Run: headless pygame with SDL's dummy video driver; simulated clock (each Clock.tick advances the game by its frame time, no real sleeping); random seed 0; keys injected as events and as key.get_pressed() state; mouse plan: one left click at the window centre at the start of phase 2, then a move to the lower-right quarter at the start of phase 3.
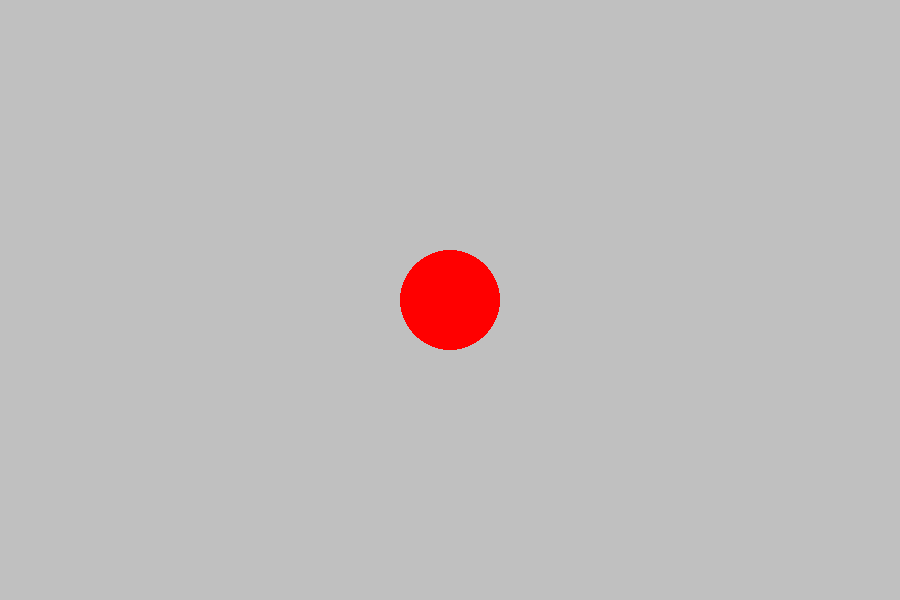
Frame 1 of 4 · flips 1–60 · no input
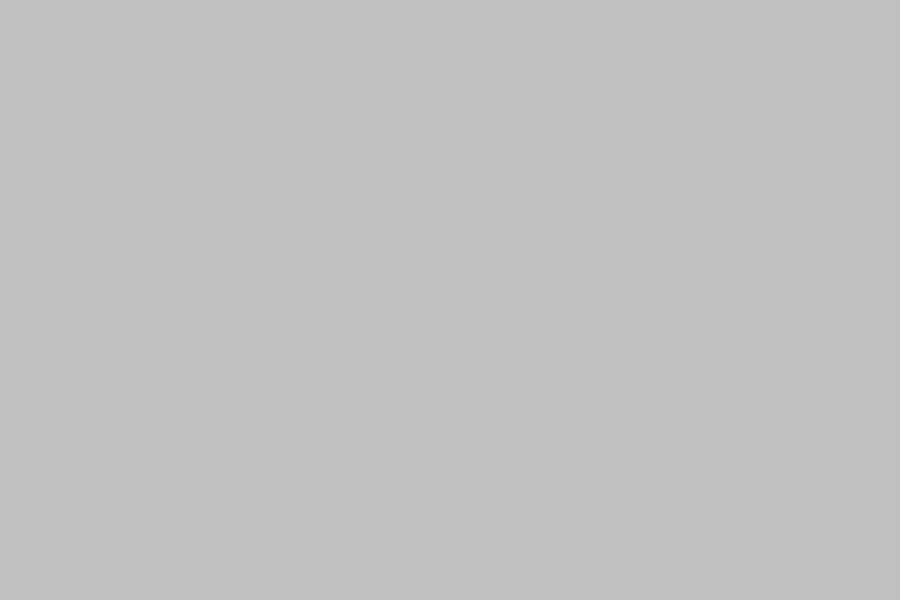
Frame 2 of 4 · flips 61–180 · clicked the window centre · tapped SPACE, RETURN · held RIGHT (→), D
Frame 3 of 4 · flips 181–300 · moved the mouse to the lower-right quarter · held DOWN (↓), S · screen unchanged from frame 2, image omitted
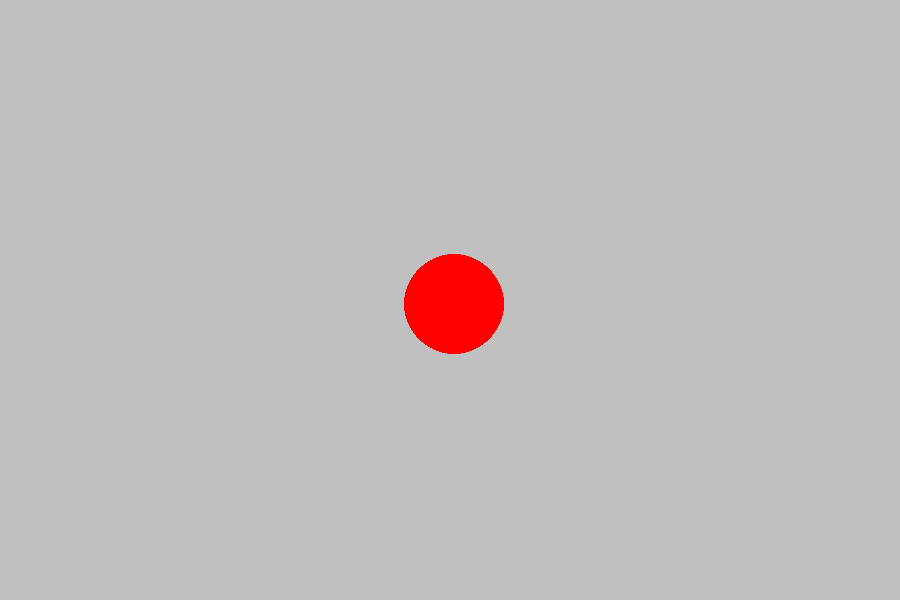
Frame 4 of 4 · flips 301–420 · held LEFT (←), A, UP (↑), W

The pygame program that drew these frames:

import pygame


# Pygame Setup Stuff
pygame.init()
WINDOW_WIDTH = 900
WINDOW_HEIGHT = 600
screen = pygame.display.set_mode((WINDOW_WIDTH, WINDOW_HEIGHT))  # Game Window
pygame.display.set_caption('FISGAME')
clock = pygame.time.Clock()
running = True

dt = 0  # delta time
player_pos = pygame.Vector2(screen.get_width()/2, screen.get_height() / 2)

while running:
    # poll for events
    # pygame.quit() event means the user clicked the X to close the window
    for event in pygame.event.get():
        if event.type == pygame.QUIT:
            # it means they clicked in the X
            running = False

    # PICK THE SCREEN COLOR
    screen.fill("silver")
    '''
    # UNDERSTAND COORDINATES
    # TOP-LEFT IS 0,0
    # AS WE GO -> X INCREASES IF WE GO DOWN Y INCREASES

    # DRAW A LINE
    # SCREEN, COLOR, STARTING POINT (X,Y), ENDING POINT (X,Y), THICKNESS
    pygame.draw.line(screen, "yellow", (50, 50), (800, 50), 10)

    # DRAW A CIRCLE
    # SCREEN, COLOR, (TOP-LEFT X, TOP-LEFT Y, WIDTH, HEIGHT) THICKNESS 0=FILLALL
    pygame.draw.circle(screen, "orange", (500, 500), 40, 10)

    # DRAW A RECTANGLE
    # SCREEN, COLOR, CENTER POINT (X,Y), RADIUS, THICKNESS 0=FILLALL
    pygame.draw.rect(screen, "purple", (100, 400, 100, 100), 10)
    '''
    # RENDER OUR GAME HERE
    pygame.draw.circle(screen, "red", player_pos, 50)

    # MOVE OUR CIRCLE
    keys = pygame.key.get_pressed()

    # UP OR DOWN IS Y
    if keys[pygame.K_UP]:
        player_pos.y -= 300 * dt
    if keys[pygame.K_DOWN]:
        player_pos.y += 300 * dt

    # LEFT OR RIGHT IS X
    if keys[pygame.K_LEFT]:
        player_pos.x -= 300 * dt
    if keys[pygame.K_RIGHT]:
        player_pos.x += 300 * dt

    # CHECK TO SEE IF MOUSE HAS BEEN PRESSED
    if pygame.mouse.get_pressed()[2]:
        # MOVE THE CIRCLE
        if event.type == pygame.MOUSEMOTION:
            pos = pygame.mouse.get_pos()
            player_pos.x = pos[0]
            player_pos.y = pos[1]

    '''
    # USE THE MOUSE
    if event.type == pygame.MOUSEBUTTONDOWN:
        # print(event)
        pos = pygame.mouse.get_pos()
        # MOVE THE CIRCLE
        player_pos.x = pos[0]
        player_pos.y = pos[1]

    if event.type == pygame.MOUSEBUTTONUP:
        pos = pygame.mouse.get_pos()
        pygame.draw.circle(screen, "green", player_pos, 50)
    # MOTION
    if event.type == pygame.MOUSEMOTION:
        pos = pygame.mouse.get_pos()
        # MOVE THE CIRCLE
        player_pos.x = pos[0]
        player_pos.y = pos[1]
    '''
    # FLIP THE DISPLAY TO OUTPUT OUR WORK IN THE SCREEN
    pygame.display.flip()

    # SET THE CLOCK STUFF / DELTA TIME IN SECONDS SINCE THE LAST FRAME
    # USED FROM FRAMERATE INDEPENDENT OF PHYSICS
    dt = clock.tick(60)/1000


pygame.quit()
